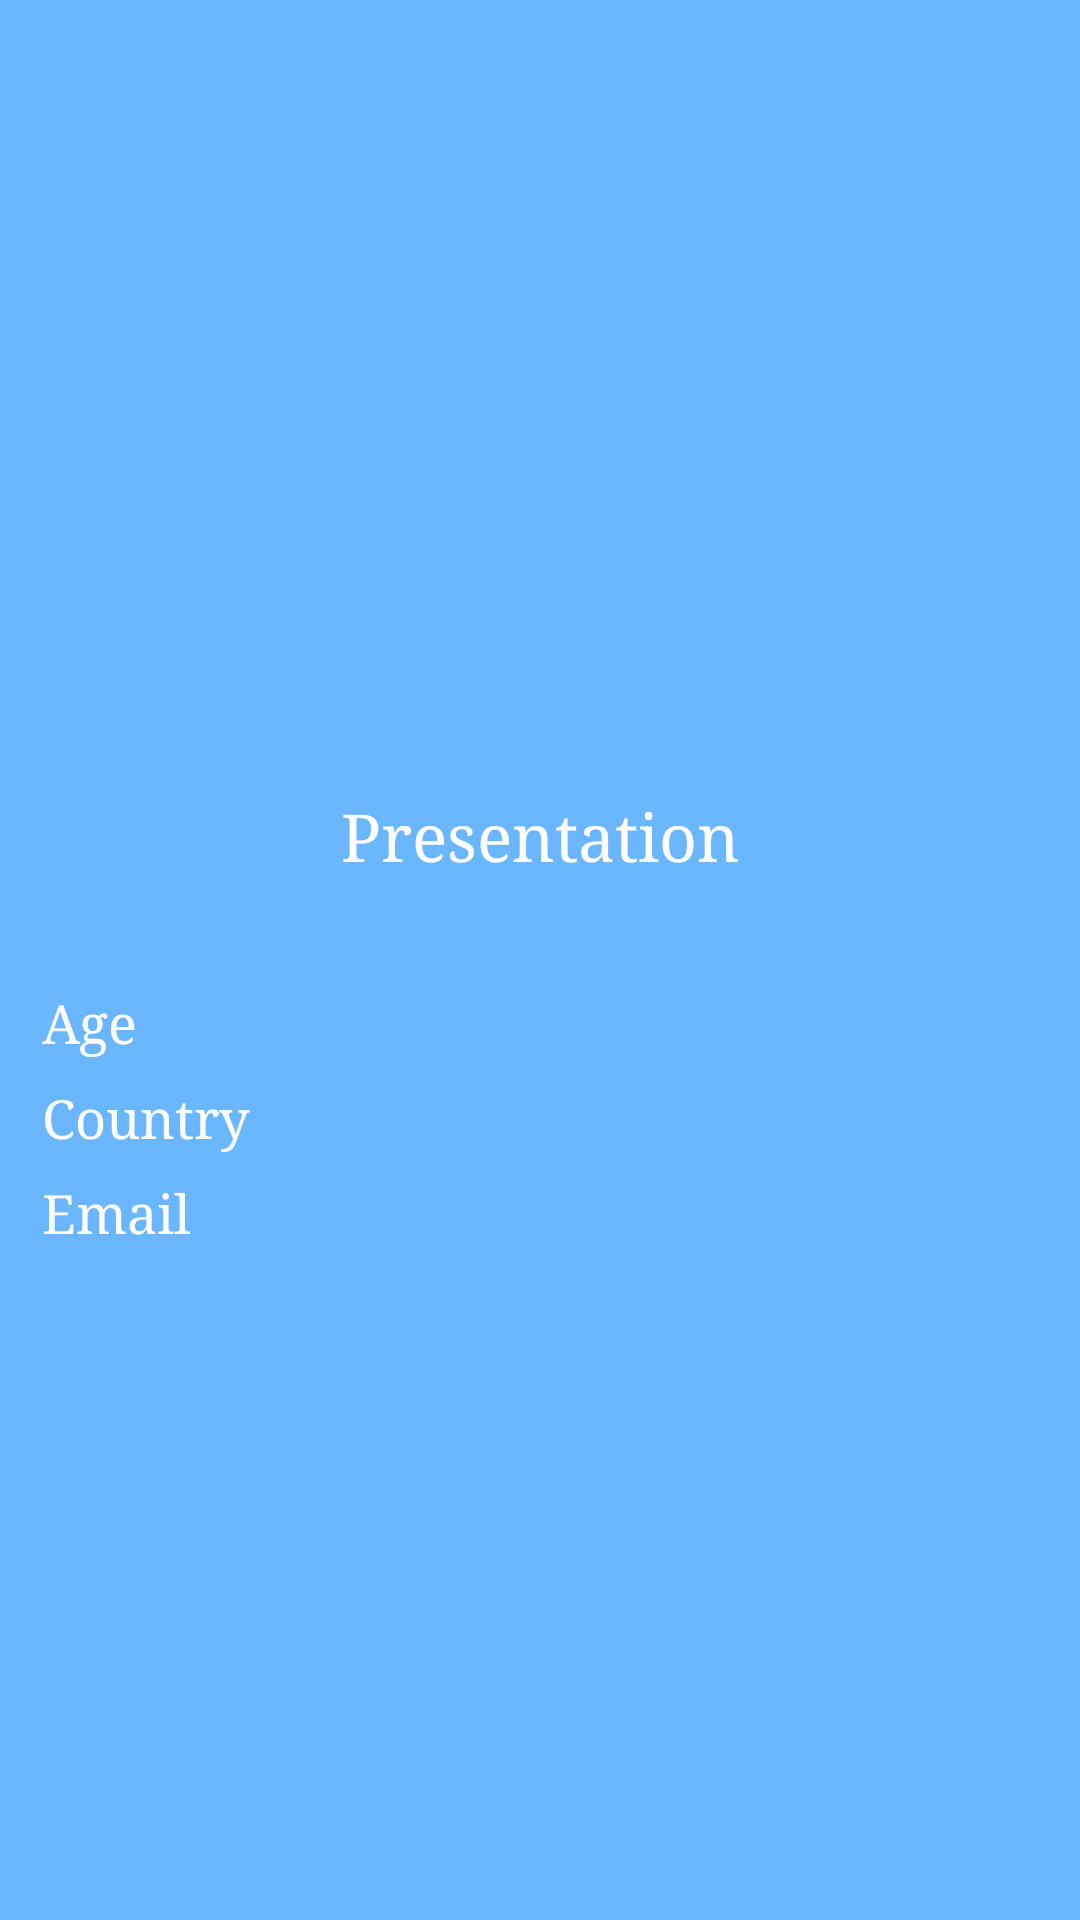

Produce the Android XML layout that renders to this screen, including the resource entries it uses.
<!-- AndroidManifest.xml: application theme AppTheme -->
<!-- res/layout/fragment_friend_profile.xml -->
<?xml version="1.0" encoding="utf-8"?>
<layout xmlns:android="http://schemas.android.com/apk/res/android"
    xmlns:tools="http://schemas.android.com/tools"
    xmlns:app="http://schemas.android.com/apk/res-auto">

    <androidx.constraintlayout.widget.ConstraintLayout
        android:layout_width="match_parent"
        android:layout_height="match_parent"
        android:background="@color/primaryLightColor"
        tools:context=".views.extra.FriendProfileFragment">

        <ImageView
            android:id="@+id/profileImage"
            android:layout_width="200dp"
            android:layout_height="200dp"
            android:layout_marginTop="32dp"
            android:src="@drawable/ic_account_circle"
            app:layout_constraintEnd_toEndOf="parent"
            app:layout_constraintHorizontal_bias="0.5"
            app:layout_constraintStart_toStartOf="parent"
            app:layout_constraintTop_toTopOf="parent" />

        <TextView
            android:id="@+id/displayPresentationTv"
            android:layout_width="match_parent"
            android:layout_height="wrap_content"
            android:layout_marginTop="32dp"
            android:layout_marginLeft="16dp"
            android:layout_marginRight="16dp"
            android:maxLength="50"
            android:gravity="center"
            android:text="@string/presentation"
            android:textAppearance="@style/TextAppearance.AppCompat.Large"
            android:textColor="@color/textColorWhite"
            app:layout_constraintEnd_toEndOf="parent"
            app:layout_constraintStart_toStartOf="parent"
            app:layout_constraintTop_toBottomOf="@+id/profileImage" />

        <TableLayout
            android:id="@+id/tableLayout"
            android:layout_width="0dp"
            android:layout_height="wrap_content"
            android:layout_marginStart="10dp"
            android:layout_marginTop="32dp"
            android:layout_marginEnd="10dp"
            android:stretchColumns="1"
            app:layout_constraintEnd_toEndOf="parent"
            app:layout_constraintStart_toStartOf="parent"
            app:layout_constraintTop_toBottomOf="@+id/displayPresentationTv">

            <TableRow
                android:layout_width="match_parent"
                android:layout_height="match_parent">

                <TextView
                    android:padding="4dip"
                    android:text="@string/age"
                    android:textAppearance="@style/TextAppearance.AppCompat.Medium"
                    android:textColor="@color/textColorWhite" />

                <TextView
                    android:id="@+id/displayAgeTv"
                    android:gravity="end"
                    android:padding="4dip"
                    android:text=""
                    android:textAppearance="@style/TextAppearance.AppCompat.Medium"
                    android:textColor="@color/textColorWhite" />
            </TableRow>

            <TableRow
                android:layout_width="match_parent"
                android:layout_height="match_parent">

                <TextView
                    android:padding="4dip"
                    android:text="@string/country"
                    android:textAppearance="@style/TextAppearance.AppCompat.Medium"
                    android:textColor="@color/textColorWhite" />

                <TextView
                    android:id="@+id/displayCountryTv"
                    android:gravity="end"
                    android:padding="4dip"
                    android:text=""
                    android:textAppearance="@style/TextAppearance.AppCompat.Medium"
                    android:textColor="@color/textColorWhite" />
            </TableRow>

            <TableRow
                android:layout_width="match_parent"
                android:layout_height="match_parent">

                <TextView
                    android:padding="4dip"
                    android:text="@string/email"
                    android:textAppearance="@style/TextAppearance.AppCompat.Medium"
                    android:textColor="@color/textColorWhite" />

                <TextView
                    android:id="@+id/displayEmailTv"
                    android:gravity="end"
                    android:padding="4dip"
                    android:text=""
                    android:textAppearance="@style/TextAppearance.AppCompat.Medium"
                    android:textColor="@color/textColorWhite" />
            </TableRow>

        </TableLayout>

    </androidx.constraintlayout.widget.ConstraintLayout>

</layout>
<!-- resources referenced by this layout -->
<resources>
  <color name="primaryLightColor">#6ab7ff</color>
  <color name="textColorWhite">#FFFFFF</color>
  <string name="age">Age</string>
  <string name="country">Country</string>
  <string name="email">Email</string>
  <string name="presentation">Presentation</string>
  <style name="AppTheme" parent="Theme.AppCompat.Light.NoActionBar">
          <item name="android:fontFamily">serif</item>
          <item name="fontFamily">serif</item>
  
          <item name="colorPrimary">@color/primaryColor</item>
          <item name="colorPrimaryDark">@color/primaryDarkColor</item>
          <item name="colorAccent">@color/primaryLightColor</item>
  
          <item name="android:actionMenuTextColor">@color/textColorBlack</item>
          <item name="android:actionMenuTextAppearance">@style/UserProfileToolbarMenu</item>
  
      </style>
  <color name="primaryColor">#1e88e5</color>
  <color name="primaryDarkColor">#005cb2</color>
  <color name="textColorBlack">#000000</color>
  <style name="UserProfileToolbarMenu" parent="@style/TextAppearance.AppCompat.Widget.ActionBar.Menu">
          <item name="android:textStyle">bold</item>
      </style>
</resources>
